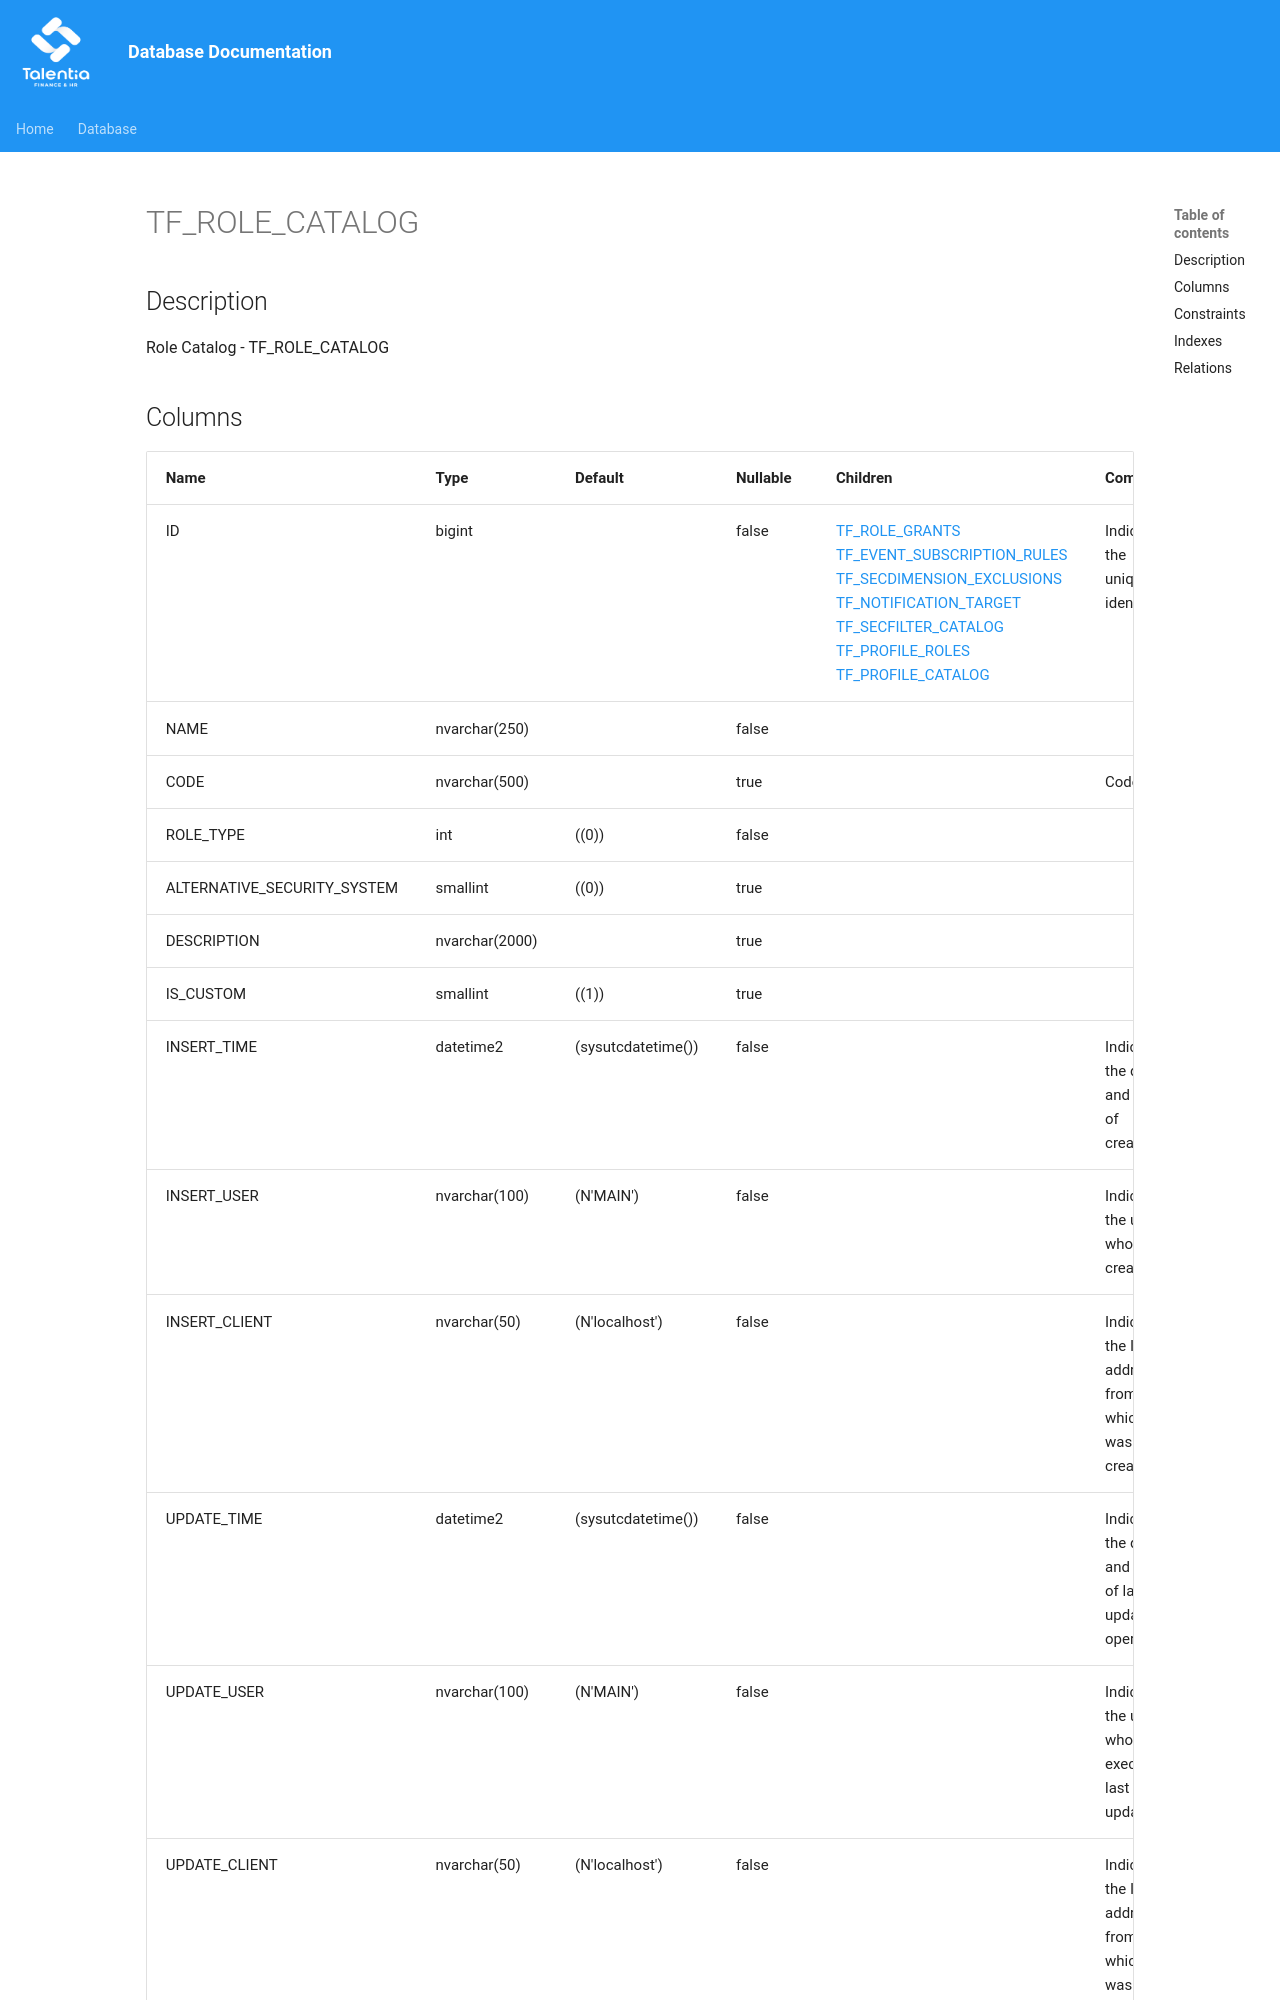

repository: giovanniporcelli/documentazione-db · page: schema/TF_ROLE_CATALOG/index.html · generator: mkdocs

# TF_ROLE_CATALOG

## Description

Role Catalog - TF_ROLE_CATALOG  


## Columns

| Name | Type | Default | Nullable | Children | Comment |
| ---- | ---- | ------- | -------- | -------- | ------- |
| ID | bigint |  | false | [TF_ROLE_GRANTS](TF_ROLE_GRANTS.md) [TF_EVENT_SUBSCRIPTION_RULES](TF_EVENT_SUBSCRIPTION_RULES.md) [TF_SECDIMENSION_EXCLUSIONS](TF_SECDIMENSION_EXCLUSIONS.md) [TF_NOTIFICATION_TARGET](TF_NOTIFICATION_TARGET.md) [TF_SECFILTER_CATALOG](TF_SECFILTER_CATALOG.md) [TF_PROFILE_ROLES](TF_PROFILE_ROLES.md) [TF_PROFILE_CATALOG](TF_PROFILE_CATALOG.md) | Indicates the unique identifier |
| NAME | nvarchar(250) |  | false |  |  |
| CODE | nvarchar(500) |  | true |  | Code |
| ROLE_TYPE | int | ((0)) | false |  |  |
| ALTERNATIVE_SECURITY_SYSTEM | smallint | ((0)) | true |  |  |
| DESCRIPTION | nvarchar(2000) |  | true |  |  |
| IS_CUSTOM | smallint | ((1)) | true |  |  |
| INSERT_TIME | datetime2 | (sysutcdatetime()) | false |  | Indicates the date and time of creation |
| INSERT_USER | nvarchar(100) | (N'MAIN') | false |  | Indicates the user who has created it |
| INSERT_CLIENT | nvarchar(50) | (N'localhost') | false |  | Indicates the IP address from which it was created |
| UPDATE_TIME | datetime2 | (sysutcdatetime()) | false |  | Indicates the date and time of last update operation |
| UPDATE_USER | nvarchar(100) | (N'MAIN'
